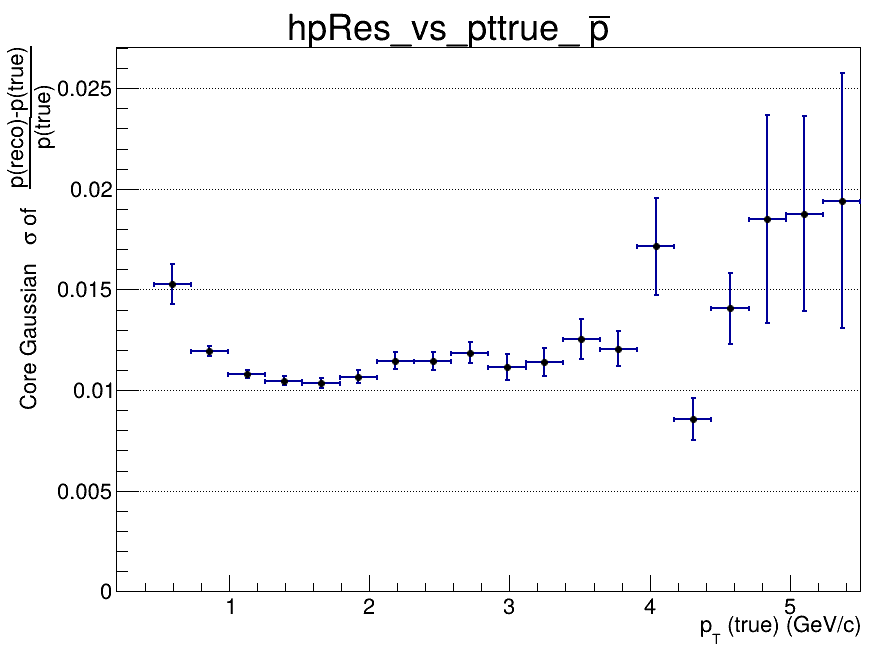

The data file committed next to this chart (first rows):
x_low, x_high, x_center, entries, mean, mean_error, sigma, sigma_error, chi2_ndf, iterations, fit_status
0.2, 0.465, 0.3325, 34, nan, nan, nan, nan, nan, 0, -1
0.465, 0.73, 0.5975, 2235, -0.02677, 0.00168, 0.01529, 0.000988, 2.041, 3, 0
0.73, 0.995, 0.8625, 4467, -0.01258, 0.0002439, 0.01195, 0.0002496, 0.9526, 3, 0
0.995, 1.26, 1.128, 4017, -0.006895, 0.0001992, 0.01082, 0.000201, 0.9901, 4, 0
1.26, 1.525, 1.393, 3040, -0.004578, 0.0002234, 0.01048, 0.0002193, 1.309, 3, 0
1.525, 1.79, 1.658, 2236, -0.003435, 0.0002576, 0.01037, 0.0002549, 0.7912, 4, 0
1.79, 2.055, 1.923, 1568, -0.0023, 0.0003153, 0.01067, 0.0003136, 1.199, 3, 0
2.055, 2.32, 2.188, 1176, -0.00191, 0.0003931, 0.01147, 0.0004215, 1.243, 3, 0
2.32, 2.585, 2.453, 875, -0.0007756, 0.000457, 0.01145, 0.00044, 0.9077, 3, 0
2.585, 2.85, 2.718, 648, -0.0003817, 0.0005471, 0.01185, 0.000524, 0.9058, 10, 0
2.85, 3.115, 2.983, 494, -0.001305, 0.0006038, 0.01116, 0.0006428, 0.8396, 4, 0
3.115, 3.38, 3.248, 368, 0.000398, 0.0007284, 0.01139, 0.0006908, 0.8042, 3, 0
3.38, 3.645, 3.513, 275, -0.001335, 0.0009281, 0.01253, 0.0009927, 1.094, 4, 0
3.645, 3.91, 3.778, 218, 0.001928, 0.0009711, 0.01207, 0.0008884, 0.4196, 10, 0
3.91, 4.175, 4.043, 175, 0.004267, 0.001926, 0.01714, 0.002395, 1.143, 2, 0
4.175, 4.44, 4.308, 139, -0.0007106, 0.001036, 0.008544, 0.001046, 1.525, 7, 0
4.44, 4.705, 4.573, 135, -0.002411, 0.001605, 0.01406, 0.001768, 0.6749, 4, 0
4.705, 4.97, 4.838, 85, 0.003657, 0.004294, 0.0185, 0.005164, 0.5998, 2, 0
4.97, 5.235, 5.103, 70, -0.0002678, 0.003595, 0.01877, 0.004854, 0.5489, 2, 0
5.235, 5.5, 5.368, 59, 0.003151, 0.004386, 0.01942, 0.00634, 0.3985, 2, 0
